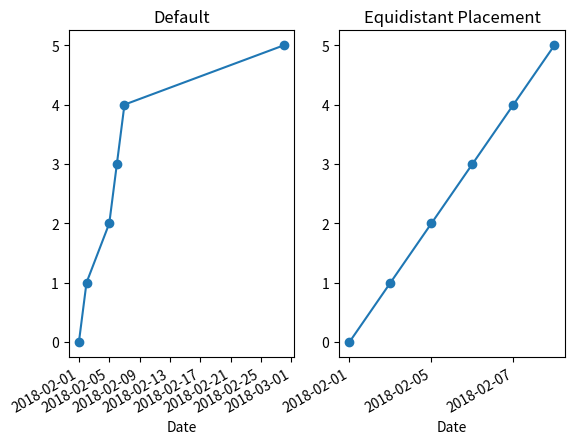

Source code (Python):
from __future__ import division
from matplotlib import pyplot as plt
from matplotlib.ticker import FuncFormatter
import numpy as np
import datetime


def equidate_ax(fig, ax, dates, fmt="%Y-%m-%d", label="Date"):
    """
    Sets all relevant parameters for an equidistant date-x-axis.
    Tick Locators are not affected (set automatically)

    Args:
        fig: pyplot.figure instance
        ax: pyplot.axis instance (target axis)
        dates: iterable of datetime.date or datetime.datetime instances
        fmt: Display format of dates
        label: x-axis label
    Returns:
        None

    """    
    N = len(dates)
    def format_date(index, pos):
        index = np.clip(int(index + 0.5), 0, N - 1)
        return dates[index].strftime(fmt)
    ax.xaxis.set_major_formatter(FuncFormatter(format_date))
    ax.set_xlabel(label)
    fig.autofmt_xdate()


#
# Some test data (with python dates)
#
dates = [datetime.datetime(year, month, day) for year, month, day in [
    (2018,2,1), (2018,2,2), (2018,2,5), (2018,2,6), (2018,2,7), (2018,2,28)
]]
y = np.arange(6)


# Create plots. Left plot is default with a gap
fig, [ax1, ax2] = plt.subplots(1, 2)
ax1.plot(dates, y, 'o-')
ax1.set_title("Default")
ax1.set_xlabel("Date")


# Right plot will show equidistant series
# x-axis must be the indices of your dates-list
x = np.arange(len(dates))
ax2.plot(x, y, 'o-')
ax2.set_title("Equidistant Placement")
equidate_ax(fig, ax2, dates)

plt.show()



# from https://stackoverflow.com/questions/1273472/how-to-skip-empty-dates-weekends-in-a-financial-matplotlib-python-graph